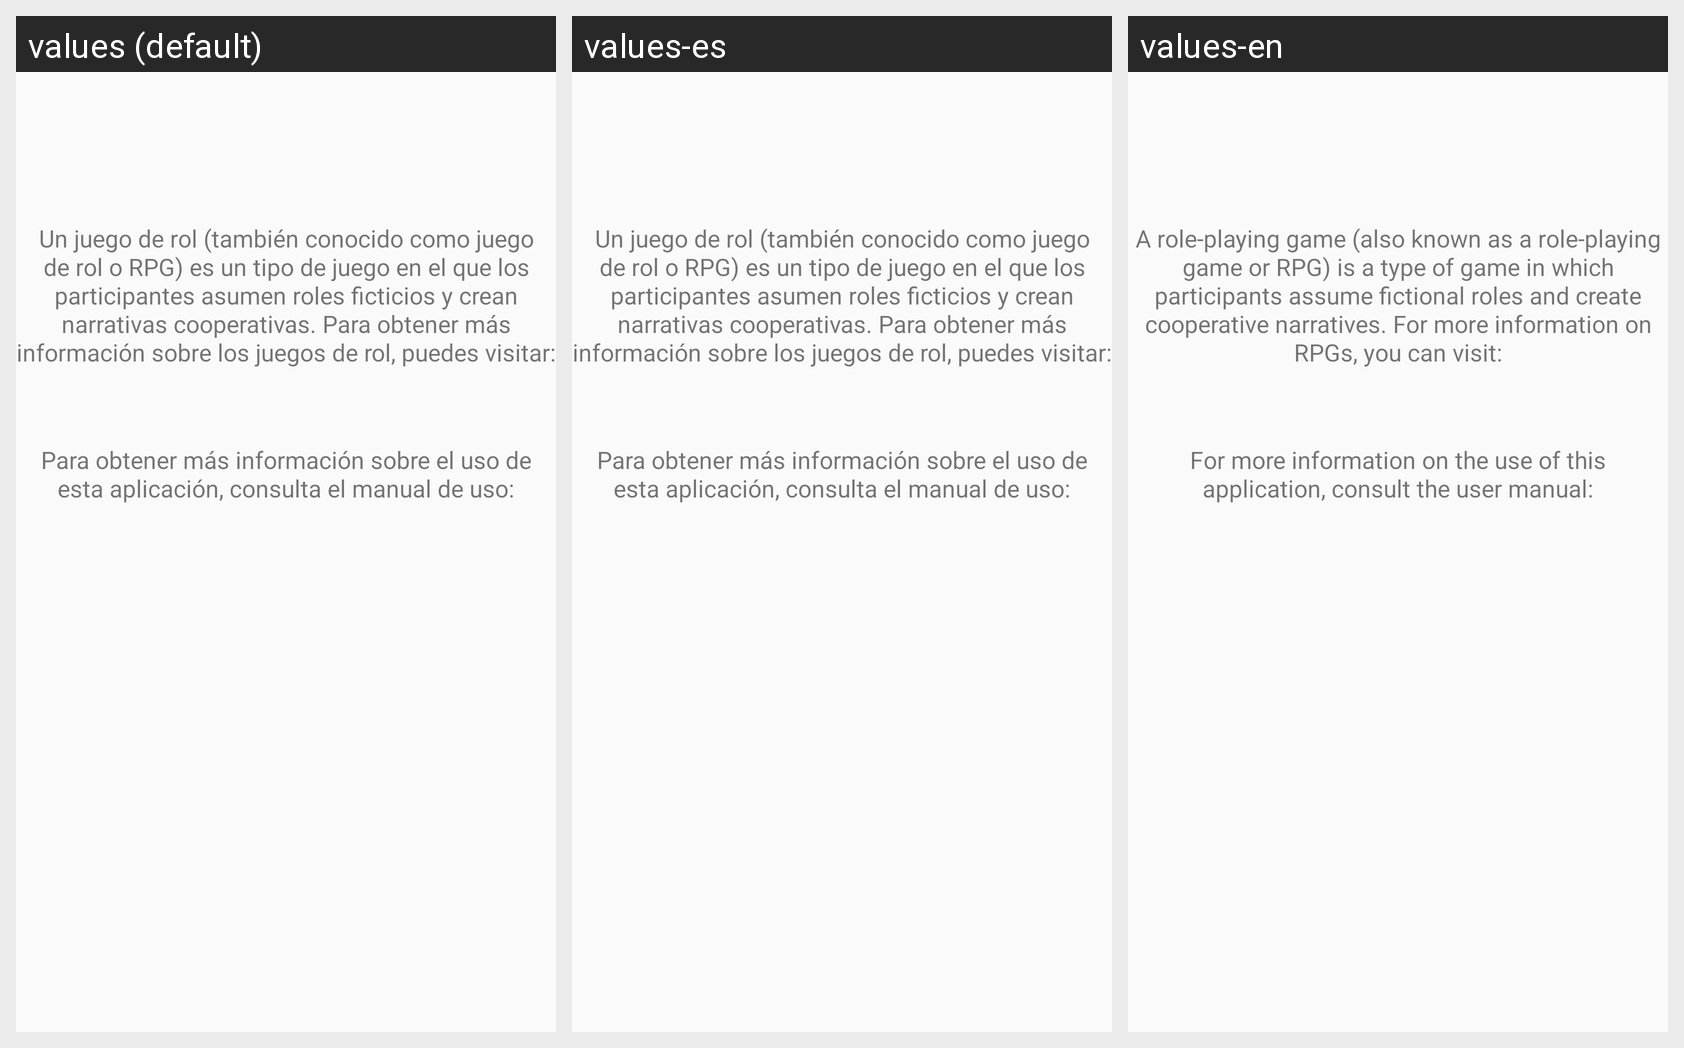

Translations of the strings shown on this Android screen, per locale in the grid:
Android screen res/layout/fragment_help.xml rendered under 3 locales, left to right: values (default), values-es, values-en. Device: Nexus 5 (rendered at 1080×1920; each locale shown at half size, 540×960, under a caption strip naming it); theme Theme.AppCompat.Light.
Strings drawn on this screen, with the default value and each locale's value (text and hints the layout hard-codes, and strings that could not be matched under every locale, appear in the picture but are not listed):

help_text_1
  values: Un juego de rol (también conocido como juego de rol o RPG) es un tipo de juego en el que los participantes asumen roles ficticios y crean narrativas cooperativas. Para obtener más información sobre los juegos de rol, puedes visitar:
  values-es: Un juego de rol (también conocido como juego de rol o RPG) es un tipo de juego en el que los participantes asumen roles ficticios y crean narrativas cooperativas. Para obtener más información sobre los juegos de rol, puedes visitar:
  values-en: A role-playing game (also known as a role-playing game or RPG) is a type of game in which participants assume fictional roles and create cooperative narratives. For more information on RPGs, you can visit:

help_text_2
  values: Para obtener más información sobre el uso de esta aplicación, consulta el manual de uso:
  values-es: Para obtener más información sobre el uso de esta aplicación, consulta el manual de uso:
  values-en: For more information on the use of this application, consult the user manual:
